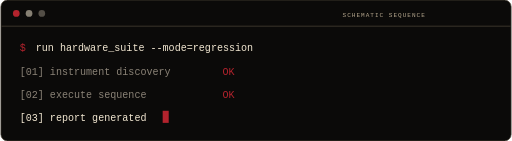
t = 0.00 s
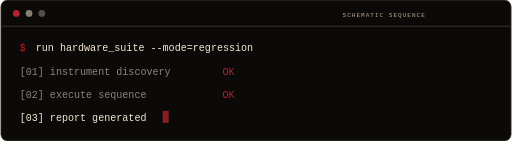
t = 0.14 s
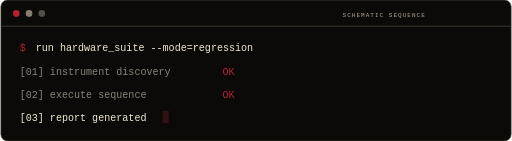
t = 0.41 s
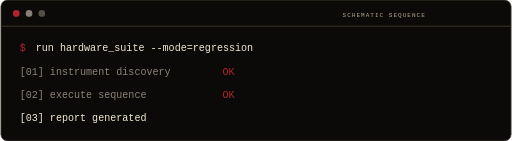
t = 0.55 s
t = 0.69 s: frame unchanged from t = 0.41 s, image omitted
t = 0.96 s: frame unchanged from t = 0.14 s, image omitted

The animated SVG that drew these frames (rendered in a browser with its animation timeline set to each time). Animation: 1 SMIL element (animate=1); one cycle of 1.10 s, repeats indefinitely.

<svg xmlns="http://www.w3.org/2000/svg" viewBox="0 0 760 210" role="img" aria-labelledby="title desc">
  <title id="title">Terminal sequence</title><desc id="desc">Terminal-style manga panel showing a test sequence completing with a moving cursor.</desc>
  <rect width="760" height="210" rx="10" fill="#0B0A09" stroke="#51483B"/><path d="M1 39h758" stroke="#51483B"/>
  <circle cx="23" cy="20" r="5" fill="#B3232D"/><circle cx="42" cy="20" r="5" fill="#D9CEBA" opacity=".6"/><circle cx="61" cy="20" r="5" fill="#D9CEBA" opacity=".35"/>
  <text x="633" y="26" text-anchor="end" fill="#B7A88F" font-family="monospace" font-size="9" letter-spacing="1.5">SCHEMATIC SEQUENCE</text>
  <g font-family="monospace" font-size="15"><text x="28" y="76" fill="#B3232D">$</text><text x="52" y="76" fill="#F3E8D2"> run hardware_suite --mode=regression</text><text x="28" y="112" fill="#8B8377">[01] instrument discovery</text><text x="330" y="112" fill="#B3232D">OK</text><text x="28" y="146" fill="#8B8377">[02] execute sequence</text><text x="330" y="146" fill="#B3232D">OK</text><text x="28" y="180" fill="#F3E8D2">[03] report generated</text><rect x="241" y="165" width="9" height="18" fill="#B3232D"><animate attributeName="opacity" values="1;0;1" dur="1.1s" repeatCount="indefinite"/></rect></g>
</svg>
